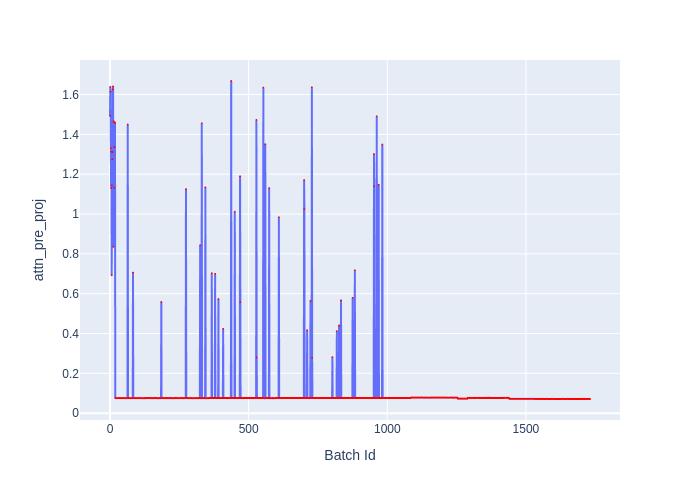

The table this chart was drawn from, first rows:
Batch Id, attn_pre_proj
0, 1.493
1, 1.639
2, 1.615
3, 1.331
4, 1.13
5, 1.313
6, 0.692
7, 1.145
8, 1.276
9, 1.312
10, 1.626
11, 1.641
12, 0.835
13, 1.466
14, 1.463
15, 1.133
16, 1.337
17, 1.461
18, 1.457
19, 0.075
20, 0.0755
21, 0.0755
22, 0.0755
23, 0.0755
24, 0.0755
25, 0.0755
26, 0.075
27, 0.0755
28, 0.0755
29, 0.0755
30, 0.0755
31, 0.075
32, 0.0755
33, 0.0755
34, 0.076
35, 0.076
36, 0.075
37, 0.075
38, 0.0755
39, 0.0755
40, 0.075
41, 0.0755
42, 0.0755
43, 0.075
44, 0.0755
45, 0.0755
46, 0.075
47, 0.0755
48, 0.0755
49, 0.076
50, 0.0755
51, 0.075
52, 0.0755
53, 0.0755
54, 0.075
55, 0.0755
56, 0.075
57, 0.075
58, 0.0755
59, 0.075
... 1,672 more rows
